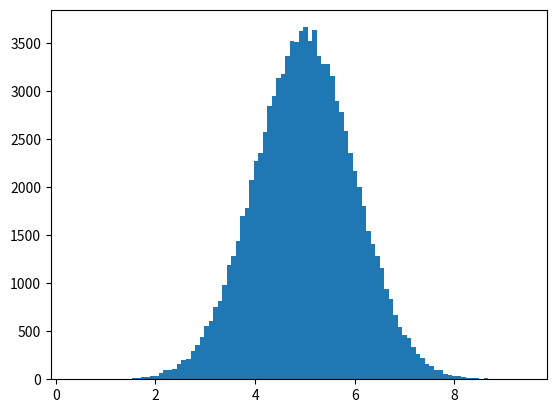

This figure's Python source:
import numpy
import matplotlib.pyplot as plt

x = numpy.random.normal(5.0, 1.0, 100000)

plt.hist(x, 100)
plt.show()

"""
We use the array from the numpy.random.normal() method, with 100000 values,  to draw a histogram with 100 bars.

We specify that the mean value is 5.0, and the standard deviation is 1.0.

Meaning that the values should be concentrated around 5.0, and rarely further away than 1.0 from the mean.

And as you can see from the histogram, most values are between 4.0 and 6.0, with a top at approximately 5.0.

"""
